Photos from the image-classification dataset "data" in the GitHub repository saiwho/ikea-dataset-classification. Its 4 classes are: bed, chair, dinnerware, wardrobe.

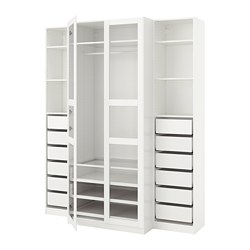
Label: wardrobe

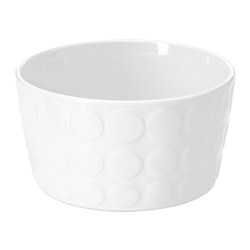
Label: dinnerware

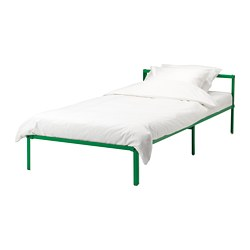
Label: bed

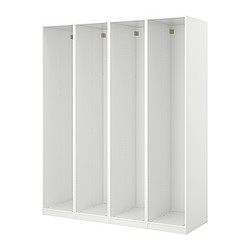
Label: wardrobe

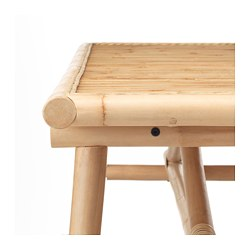
Label: chair

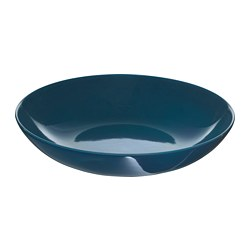
Label: dinnerware
